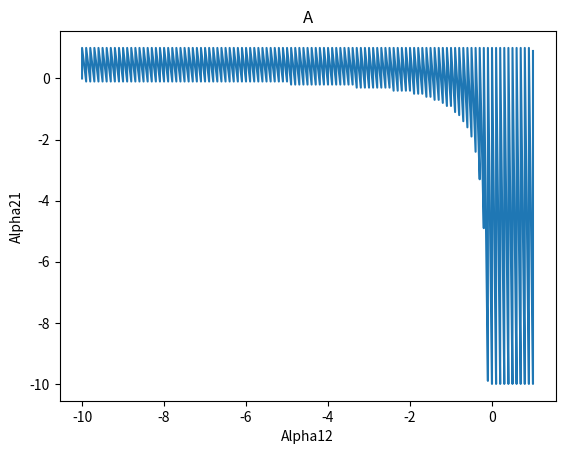

The matplotlib source for this figure: (Note: this script raises an exception after producing the figure.)
import matplotlib.pyplot as plt
import numpy as np

SZ = 10  # sample size
SS = .1  # step size

LS = np.arange(-SZ,SZ,SS)
ax = np.array([])
ay = np.array([])
bx = np.array([])
by = np.array([])

for i in LS:
    for j in LS:
        if (i+j-1.0 < i*j) and (i*j < 1.0):
            ax = np.append(ax, i)
            ay = np.append(ay, j)
        if (1.0 < i*j) and (i*j < i+j-1.0):
            bx = np.append(bx, i)
            by = np.append(by, j)

def aux(nm, xs, ys):
    plt.title(nm)
    plt.xlabel('Alpha12')
    plt.ylabel('Alpha21')
    assert(type(xs) == type(ys))
    if type(xs) is list:
        plt.plot(xs[0], ys[0], xs[1], ys[1])
    else:
        plt.plot(xs, ys)
    plt.savefig(f'./fig/{nm}.png', transparent=False)
    plt.show()
    plt.clf()

aux('A',ax,ay)
aux('B',bx,by)
aux('AB',[ax,bx],[ay,by])

